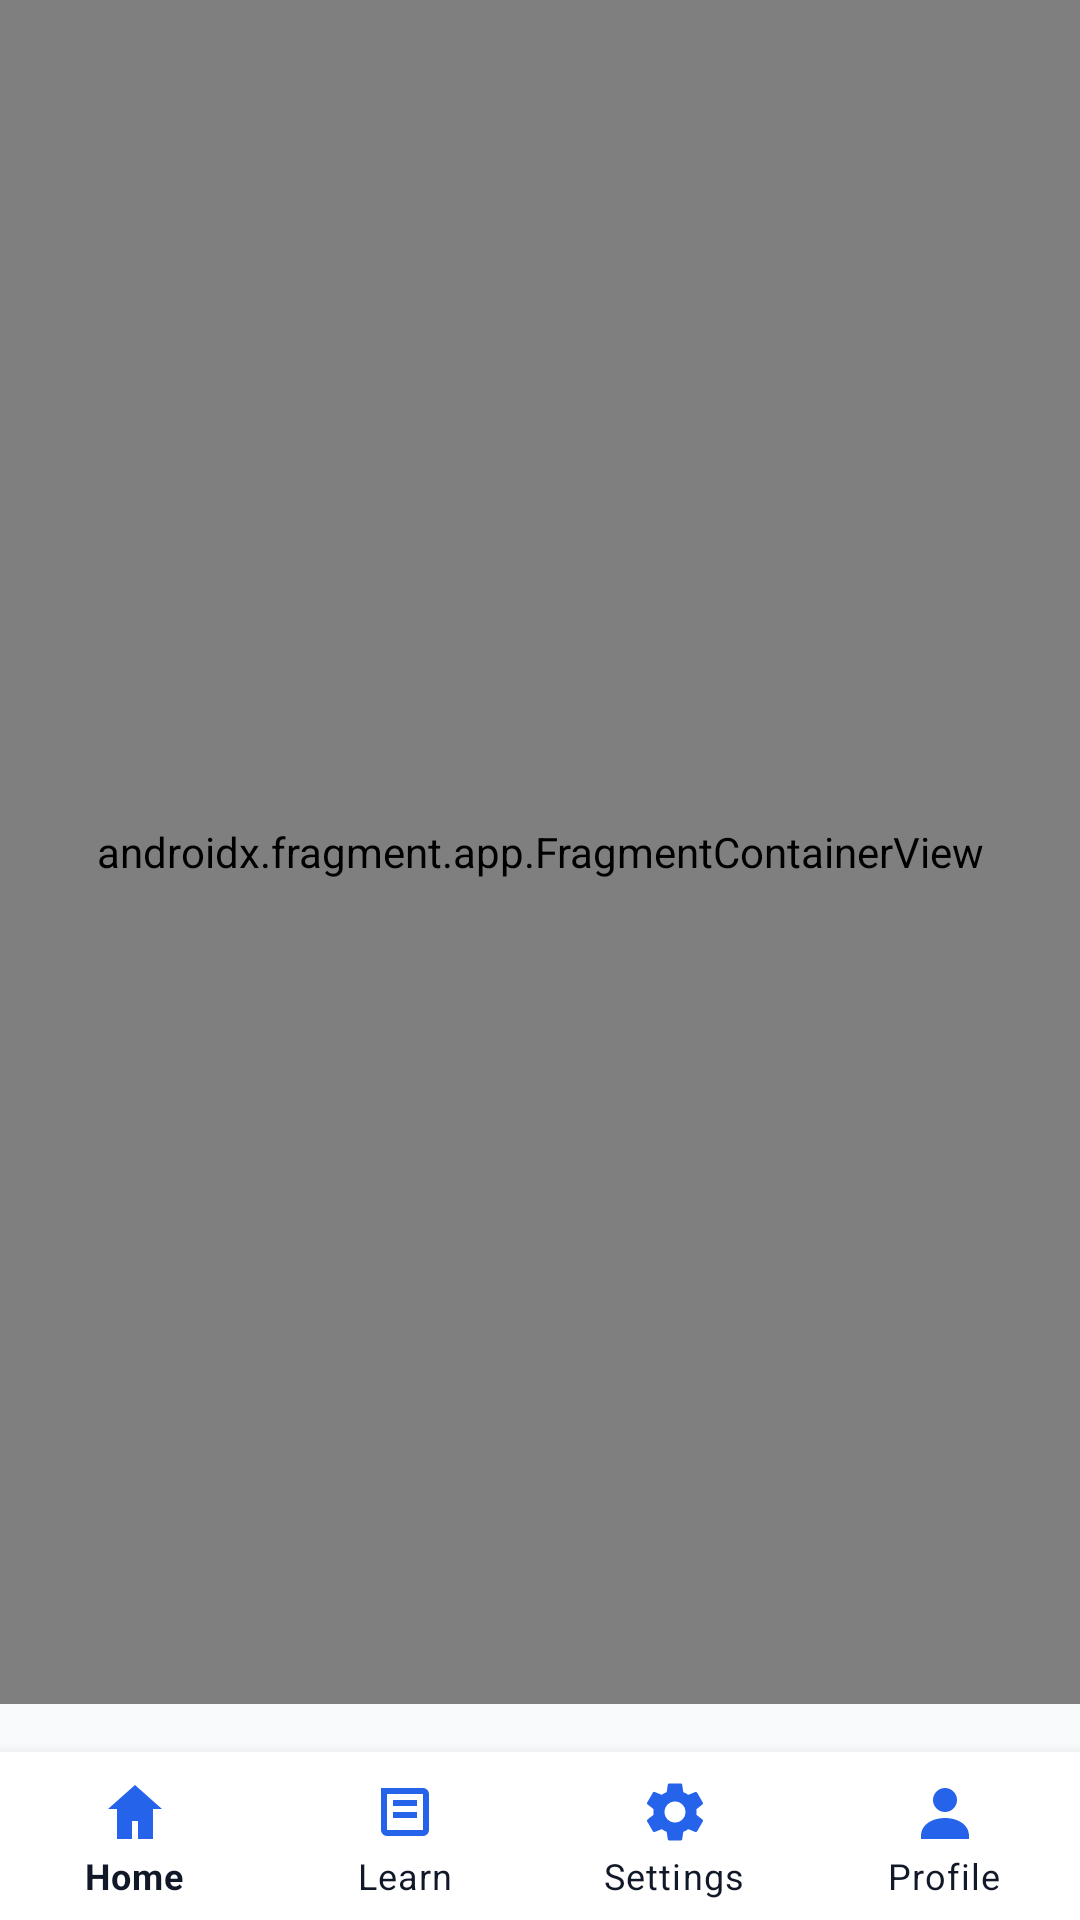

Layout XML and referenced resources for this Android screen:
<!-- AndroidManifest.xml: activity theme Theme.IslamicPrayerCompanion -->
<!-- res/layout/activity_main.xml -->
<?xml version="1.0" encoding="utf-8"?>
<androidx.coordinatorlayout.widget.CoordinatorLayout
    xmlns:android="http://schemas.android.com/apk/res/android"
    xmlns:app="http://schemas.android.com/apk/res-auto"
    android:id="@+id/root"
    android:layout_width="match_parent"
    android:layout_height="match_parent"
    android:background="@color/ocean_background">

    <androidx.fragment.app.FragmentContainerView
        android:id="@+id/fragmentContainer"
        android:name="androidx.fragment.app.FragmentContainerView"
        android:layout_width="match_parent"
        android:layout_height="match_parent"
        android:layout_marginBottom="72dp" />

    <com.google.android.material.bottomnavigation.BottomNavigationView
        android:id="@+id/bottomNav"
        android:layout_width="match_parent"
        android:layout_height="wrap_content"
        android:layout_gravity="bottom"
        android:background="@color/ocean_surface"
        app:menu="@menu/bottom_nav_menu"
        app:labelVisibilityMode="labeled"
        app:itemIconTint="@color/ocean_primary"
        app:itemTextColor="@color/ocean_text" />
</androidx.coordinatorlayout.widget.CoordinatorLayout>
<!-- resources referenced by this layout -->
<resources>
  <color name="ocean_background">#F9FAFB</color>
  <color name="ocean_primary">#2563EB</color>
  <color name="ocean_surface">#FFFFFF</color>
  <color name="ocean_text">#111827</color>
  <color name="ocean_primary_dark">#1D4ED8</color>
  <color name="ocean_secondary">#F59E0B</color>
  <color name="ocean_secondary_dark">#D97706</color>
  <color name="ocean_text_muted">#6B7280</color>
  <color name="ocean_error">#EF4444</color>
  <style name="Widget.IslamicPrayerCompanion.Button" parent="Widget.MaterialComponents.Button">
          <item name="cornerRadius">14dp</item>
          <item name="android:textAllCaps">false</item>
          <item name="android:minHeight">48dp</item>
          <item name="android:insetTop">0dp</item>
          <item name="android:insetBottom">0dp</item>
          <item name="android:paddingLeft">18dp</item>
          <item name="android:paddingRight">18dp</item>
          <item name="rippleColor">@color/ocean_primary</item>
      </style>
  <style name="Widget.IslamicPrayerCompanion.Button.Outlined" parent="Widget.MaterialComponents.Button.OutlinedButton">
          <item name="cornerRadius">14dp</item>
          <item name="android:textAllCaps">false</item>
          <item name="android:minHeight">48dp</item>
          <item name="strokeColor">@color/outline_soft</item>
          <item name="strokeWidth">1dp</item>
      </style>
  <style name="Widget.IslamicPrayerCompanion.Card" parent="Widget.MaterialComponents.CardView">
          <item name="cardCornerRadius">18dp</item>
          <item name="cardElevation">2dp</item>
          <item name="strokeWidth">0dp</item>
          <item name="android:foreground">?attr/selectableItemBackground</item>
      </style>
  <style name="Widget.IslamicPrayerCompanion.Tab" parent="Widget.MaterialComponents.TabLayout">
          <item name="tabIndicatorColor">@color/ocean_primary</item>
          <item name="tabSelectedTextColor">@color/ocean_text</item>
          <item name="tabTextColor">@color/ocean_text_muted</item>
          <item name="tabRippleColor">@color/ocean_primary</item>
      </style>
  <style name="Widget.IslamicPrayerCompanion.BottomNav" parent="Widget.MaterialComponents.BottomNavigationView">
          <item name="itemIconTint">@color/ocean_primary</item>
          <item name="itemTextColor">@color/ocean_text</item>
          <item name="elevation">8dp</item>
          <item name="android:background">@color/ocean_surface</item>
      </style>
  <style name="Widget.IslamicPrayerCompanion.CheckBox" parent="Widget.MaterialComponents.CompoundButton.CheckBox">
          <item name="buttonTint">@color/ocean_primary</item>
          <item name="android:textColor">@color/ocean_text</item>
          <item name="android:paddingTop">6dp</item>
          <item name="android:paddingBottom">6dp</item>
      </style>
  <style name="Widget.IslamicPrayerCompanion.EditText" parent="Widget.MaterialComponents.TextInputEditText.OutlinedBox">
          <item name="android:textColor">@color/ocean_text</item>
          <item name="android:textColorHint">@color/ocean_text_muted</item>
      </style>
  <style name="TextAppearance.IslamicPrayerCompanion.Title" parent="TextAppearance.MaterialComponents.Headline6">
          <item name="android:textColor">@color/ocean_text</item>
          <item name="android:letterSpacing">0.01</item>
      </style>
  <style name="TextAppearance.IslamicPrayerCompanion.Body" parent="TextAppearance.MaterialComponents.Body2">
          <item name="android:textColor">@color/ocean_text</item>
          <item name="android:lineSpacingExtra">2dp</item>
      </style>
  <color name="outline_soft">#D1D5DB</color>
</resources>
